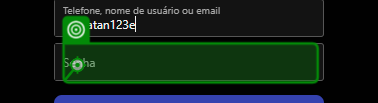
Workflow: login

Step 1: type [senha] into the element 'Senha' in window 'Instagram' (msedge.exe)
